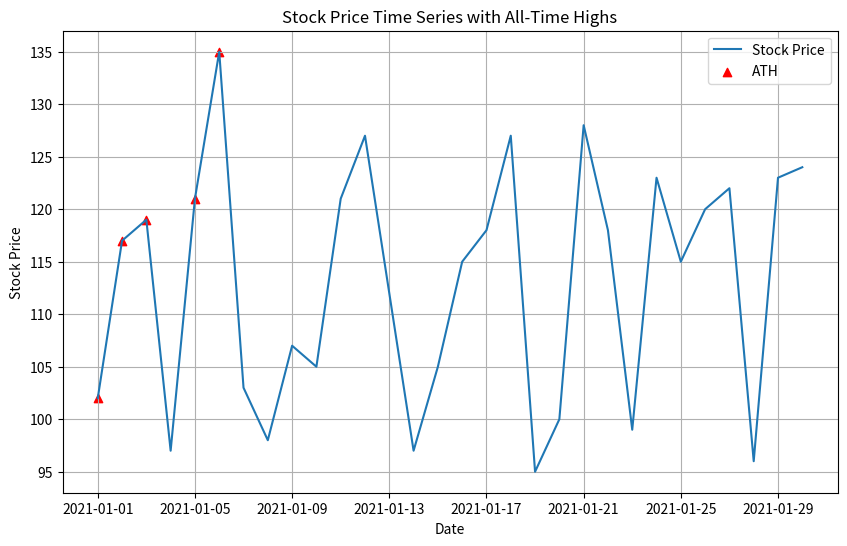

Reproduce this figure in Python.
#!/usr/bin/env python3
# -*- coding: utf-8 -*-
"""
Created on Sat Dec 30 20:56:45 2023

@author: aureliedubost
"""

import pandas as pd
import matplotlib.pyplot as plt
import numpy as np

# Creating a longer DataFrame with stock prices
dates = pd.date_range(start='2021-01-01', periods=30)
prices = np.random.randint(95, 130, size=30).astype(float)  # Random stock prices between 95 and 130
prices[5] = 135  # Ensuring at least one ATH
df_long = pd.DataFrame({'Date': dates, 'Stock_Price': prices})

# Calculating All-Time High (ATH)
df_long['ATH'] = df_long['Stock_Price'].cummax()

# Function to plot the time series with a triangle at ATH
def plot_stock_with_ath(df):
    plt.figure(figsize=(10, 6))
    plt.plot(df['Date'], df['Stock_Price'], label='Stock Price')

    # Marking the ATHs with triangles
    ath_days = df[df['Stock_Price'] == df['ATH']]
    plt.scatter(ath_days['Date'], ath_days['Stock_Price'], color='red', marker='^', label='ATH')

    plt.xlabel('Date')
    plt.ylabel('Stock Price')
    plt.title('Stock Price Time Series with All-Time Highs')
    plt.legend()
    plt.grid(True)
    plt.show()

# Plotting the graph
plot_stock_with_ath(df_long)

